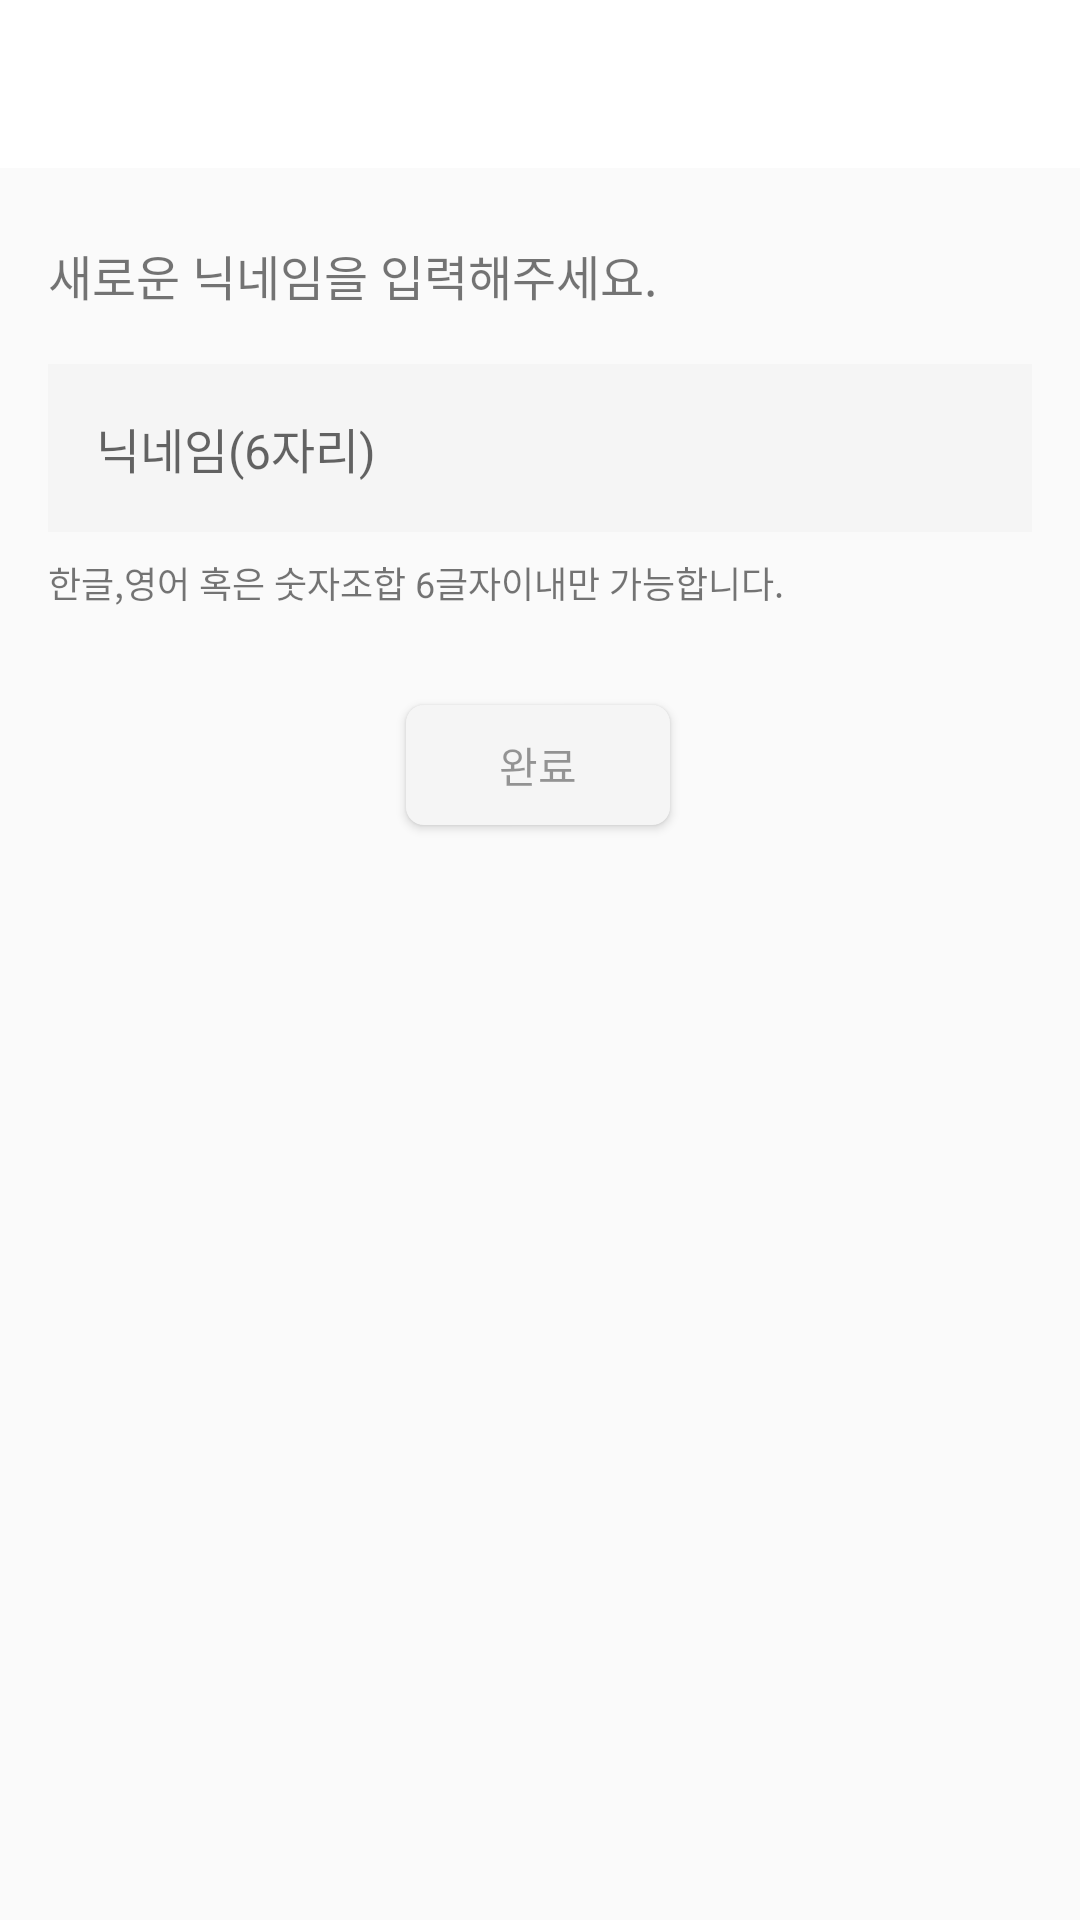

Here is an Android app screen rendered from its layout file. Give the layout XML and the strings, colors and styles it references.
<!-- AndroidManifest.xml: application theme AppTheme -->
<!-- res/layout/activity_nickname.xml -->
<?xml version="1.0" encoding="utf-8"?>
<androidx.constraintlayout.widget.ConstraintLayout xmlns:android="http://schemas.android.com/apk/res/android"
    xmlns:app="http://schemas.android.com/apk/res-auto"
    xmlns:tools="http://schemas.android.com/tools"
    android:layout_width="match_parent"
    android:layout_height="match_parent"
    tools:context=".mypage.nickname.NicknameActivity">

    <androidx.appcompat.widget.Toolbar
        android:id="@+id/toolbar"
        android:layout_width="match_parent"
        android:layout_height="wrap_content"
        android:background="@android:color/white"
        android:minHeight="?attr/actionBarSize"
        app:layout_constraintEnd_toEndOf="parent"
        app:layout_constraintStart_toStartOf="parent"
        app:layout_constraintTop_toTopOf="parent"
        app:titleTextColor="@color/repeat_gray" />

    <TextView
        android:id="@+id/textView26"
        android:layout_width="wrap_content"
        android:layout_height="wrap_content"
        android:layout_marginStart="16dp"
        android:layout_marginTop="24dp"
        android:text="@string/nickname_change_info"
        android:textSize="16sp"
        app:layout_constraintStart_toStartOf="parent"
        app:layout_constraintTop_toBottomOf="@+id/toolbar" />

    <EditText
        android:id="@+id/etNickname"
        android:layout_width="0dp"
        android:layout_height="56dp"
        android:layout_marginStart="16dp"
        android:layout_marginTop="18dp"
        android:layout_marginEnd="16dp"
        android:background="@drawable/edittext_background"
        android:hint="@string/nickname_change_hint"
        android:inputType="textPersonName"
        android:maxLength="6"
        android:paddingLeft="16dp"
        android:paddingTop="8dp"
        android:paddingBottom="8dp"
        android:textSize="16sp"
        app:layout_constraintEnd_toEndOf="parent"
        app:layout_constraintHorizontal_bias="1.0"
        app:layout_constraintStart_toStartOf="parent"
        app:layout_constraintTop_toBottomOf="@+id/textView26" />

    <ImageView
        android:id="@+id/ivRemove"
        android:layout_width="24dp"
        android:layout_height="24dp"
        android:layout_marginEnd="12dp"
        android:visibility="gone"
        app:layout_constraintBottom_toBottomOf="@+id/etNickname"
        app:layout_constraintEnd_toEndOf="@+id/etNickname"
        app:layout_constraintTop_toTopOf="@+id/etNickname"
        app:srcCompat="@drawable/ic_remove"
        tools:visibility="visible"
        android:contentDescription="@string/desc_remove" />

    <TextView
        android:id="@+id/textView27"
        android:layout_width="wrap_content"
        android:layout_height="wrap_content"
        android:layout_marginTop="8dp"
        android:text="@string/nickname_change_dsec"
        android:textSize="12sp"
        app:layout_constraintStart_toStartOf="@+id/etNickname"
        app:layout_constraintTop_toBottomOf="@+id/etNickname" />

    <Button
        android:id="@+id/btnNickname"
        android:layout_width="88dp"
        android:layout_height="40dp"
        android:layout_marginTop="32dp"
        android:background="@drawable/button_background_gray"
        android:text="@string/complete"
        android:textColor="#66000000"
        app:layout_constraintEnd_toEndOf="parent"
        app:layout_constraintHorizontal_bias="0.498"
        app:layout_constraintStart_toStartOf="parent"
        app:layout_constraintTop_toBottomOf="@+id/textView27" />

</androidx.constraintlayout.widget.ConstraintLayout>
<!-- resources referenced by this layout -->
<resources>
  <color name="repeat_gray">#666666</color>
  <!-- drawable button_background_gray (drawable-xxhdpi) -->
  <?xml version="1.0" encoding="utf-8"?>
  <shape xmlns:android="http://schemas.android.com/apk/res/android"
      android:shape="rectangle" >
  
      
      <solid
          android:color="@color/light_gray"/>
  
      
      <corners
          android:radius="6dp"/>
  </shape>
  <!-- drawable edittext_background (drawable) -->
  <?xml version="1.0" encoding="utf-8"?>
  <shape xmlns:android="http://schemas.android.com/apk/res/android"
      android:shape="rectangle" >
  
      
      <solid
          android:color="#f5f5f5"/>
  
      
      <corners
          android:radius="0dp"/>
  </shape>
  <!-- drawable ic_remove (drawable) -->
  <vector xmlns:android="http://schemas.android.com/apk/res/android"
      android:width="24dp"
      android:height="24dp"
      android:viewportWidth="24"
      android:viewportHeight="24">
    <path
        android:pathData="M12,22A10,10 0,0 1,4.926 4.926,10 10,0 0,1 19.074,19.074 9.937,9.937 0,0 1,12 22ZM12,13.41h0L15.59,17 17,15.59 13.41,12 17,8.41 15.59,7 12,10.59 8.41,7 7,8.41 10.59,12 7,15.59 8.41,17 12,13.411Z"
        android:fillColor="#666666"/>
  </vector>
  <string name="complete">완료</string>
  <string name="desc_remove">remove contents</string>
  <string name="nickname_change_dsec">한글,영어 혹은 숫자조합 6글자이내만 가능합니다.</string>
  <string name="nickname_change_hint">닉네임(6자리)</string>
  <string name="nickname_change_info">새로운 닉네임을 입력해주세요.</string>
  <style name="AppTheme" parent="Theme.AppCompat.Light.NoActionBar">
          
          <item name="colorPrimary">@color/colorGradientStart</item>
          <item name="colorPrimaryDark">@color/colorGradientStart</item>
          <item name="colorAccent">@color/colorGradientStart</item>
  
          <item name="android:windowActivityTransitions">true</item>
          <item name="android:windowContentTransitions">true</item>
          <item name="android:windowEnterTransition">@android:transition/fade</item>
          <item name="android:windowExitTransition">@android:transition/fade</item>
  
  
  
      </style>
  <color name="light_gray">#f5f5f5</color>
  <color name="colorGradientStart">#FFD500</color>
</resources>
